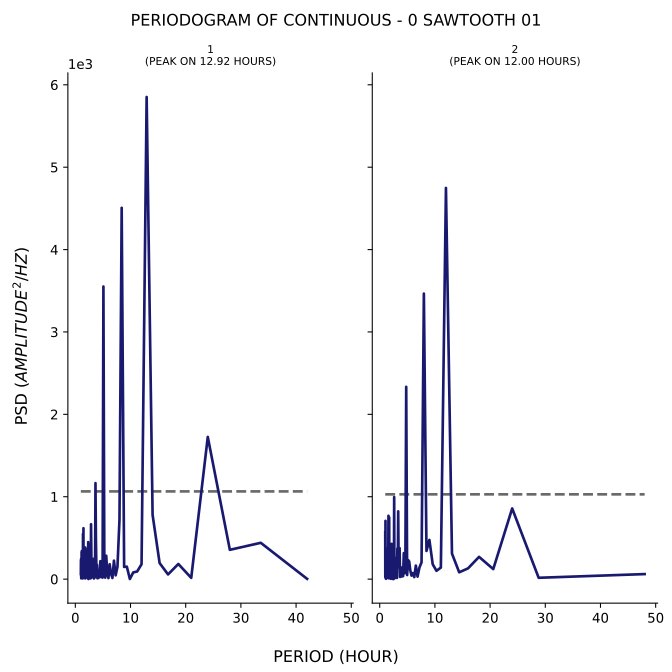

The data file committed next to this chart (first rows):
test, period, psd
1, 42.0, 3.166
1, 33.6, 440.8
1, 28.0, 355.6
1, 24.0, 1726
1, 21.0, 15.32
1, 18.67, 183.8
1, 16.8, 56.75
1, 15.27, 195
1, 14.0, 779.8
1, 12.92, 5852
1, 12.0, 180.6
1, 11.2, 92.4
1, 10.5, 81.5
1, 9.882, 1.718
1, 9.333, 151.5
1, 8.842, 148.1
1, 8.4, 4507
1, 8.0, 720.1
1, 7.636, 149.9
1, 7.304, 46.14
1, 7.0, 224.1
1, 6.72, 14.07
1, 6.462, 65.23
1, 6.222, 181
1, 6.0, 12.29
1, 5.793, 67.83
1, 5.6, 283.7
1, 5.419, 17.93
1, 5.25, 323.4
1, 5.091, 3551
1, 4.941, 18.56
1, 4.8, 31.68
1, 4.667, 23.76
1, 4.541, 218.1
1, 4.421, 110.3
1, 4.308, 70.06
1, 4.2, 13.65
1, 4.098, 65.91
1, 4.0, 10.62
1, 3.907, 174.6
1, 3.818, 128.5
1, 3.733, 482.6
1, 3.652, 1165
1, 3.574, 112.1
1, 3.5, 17.58
1, 3.429, 123.2
1, 3.36, 7.935
1, 3.294, 246.2
1, 3.231, 187.7
1, 3.17, 22.75
1, 3.111, 183.8
1, 3.055, 184.7
1, 3.0, 107.4
1, 2.947, 28.47
1, 2.897, 336.7
1, 2.847, 665.8
1, 2.8, 10.6
1, 2.754, 103.3
1, 2.71, 8.411
1, 2.667, 123.5
... 247 more rows
